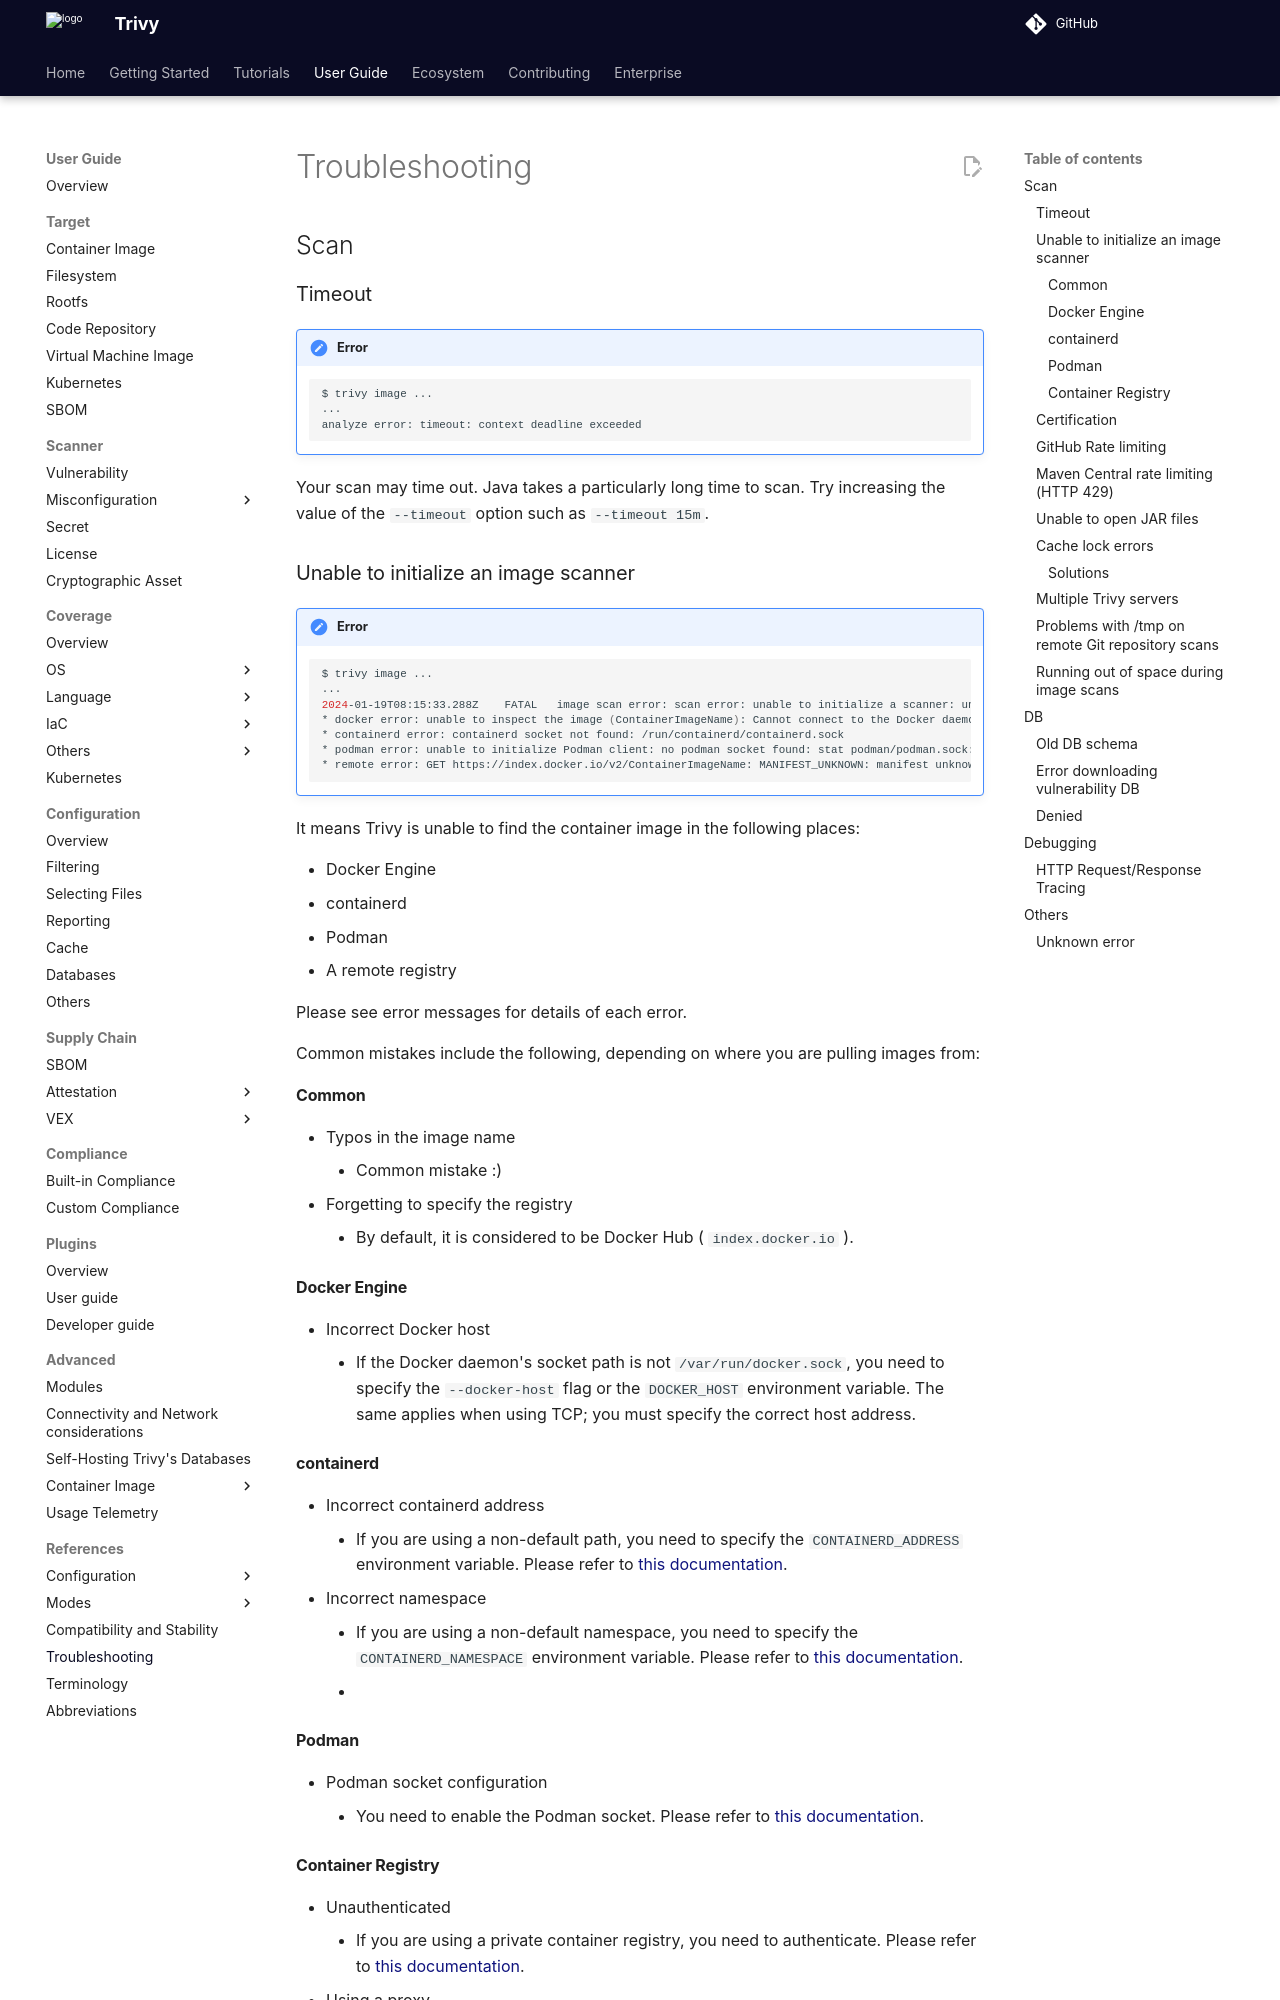

repository: aquasecurity/trivy · page: v0.76/guide/references/troubleshooting/index.html · generator: mkdocs

# Troubleshooting

## Scan
### Timeout

!!! error
    ``` bash
    $ trivy image ...
    ...
    analyze error: timeout: context deadline exceeded
    ```

Your scan may time out. Java takes a particularly long time to scan. Try increasing the value of the `--timeout` option such as `--timeout 15m`.

### Unable to initialize an image scanner

!!! error
    ```bash
    $ trivy image ...
    ...
    2024-01-19T08:15:33.288Z	FATAL	image scan error: scan error: unable to initialize a scanner: unable to initialize an image scanner: 4 errors occurred:
	* docker error: unable to inspect the image (ContainerImageName): Cannot connect to the Docker daemon at unix:///var/run/docker.sock. Is the docker daemon running?
	* containerd error: containerd socket not found: /run/containerd/containerd.sock
	* podman error: unable to initialize Podman client: no podman socket found: stat podman/podman.sock: no such file or directory
	* remote error: GET https://index.docker.io/v2/ContainerImageName: MANIFEST_UNKNOWN: manifest unknown; unknown tag=0.1
    ```
    
It means Trivy is unable to find the container image in the following places:

* Docker Engine
* containerd
* Podman
* A remote registry

Please see error messages for details of each error.

Common mistakes include the following, depending on where you are pulling images from:

#### Common
- Typos in the image name
    - Common mistake :)
- Forgetting to specify the registry
    - By default, it is considered to be Docker Hub ( `index.docker.io` ).

#### Docker Engine
- Incorrect Docker host
    - If the Docker daemon's socket path is not `/var/run/docker.sock`, you need to specify the `--docker-host` flag or the `DOCKER_HOST` environment variable.
      The same applies when using TCP; you must specify the correct host address.

#### containerd
- Incorrect containerd address
    - If you are using a non-default path, you need to specify the `CONTAINERD_ADDRESS` environment variable.
      Please refer to [this documentation](../target/container_image.md#containerd).
- Incorrect namespace
    - If you are using a non-default namespace, you need to specify the `CONTAINERD_NAMESPACE` environment variable.
      Please refer to [this documentation](../target/container_image.md#containerd).
    - 
#### Podman
- Podman socket configuration
    - You need to enable the Podman socket. Please refer to [this documentation](../target/container_image.md#podman).

#### Container Registry
- Unauthenticated
    - If you are using a private container registry, you need to authenticate. Please refer to [this documentation](../advanced/private-registries/index.md).
- Using a proxy
    - If you are using a proxy within your network, you need to correctly set the `HTTP_PROXY`, `HTTPS_PROXY`, etc., environment variables.
- Use of a self-signed certificate in the registry
    - Because certificate verification will fail, you need to either trust that certificate or use the `--insecure` flag (not recommended in production).
